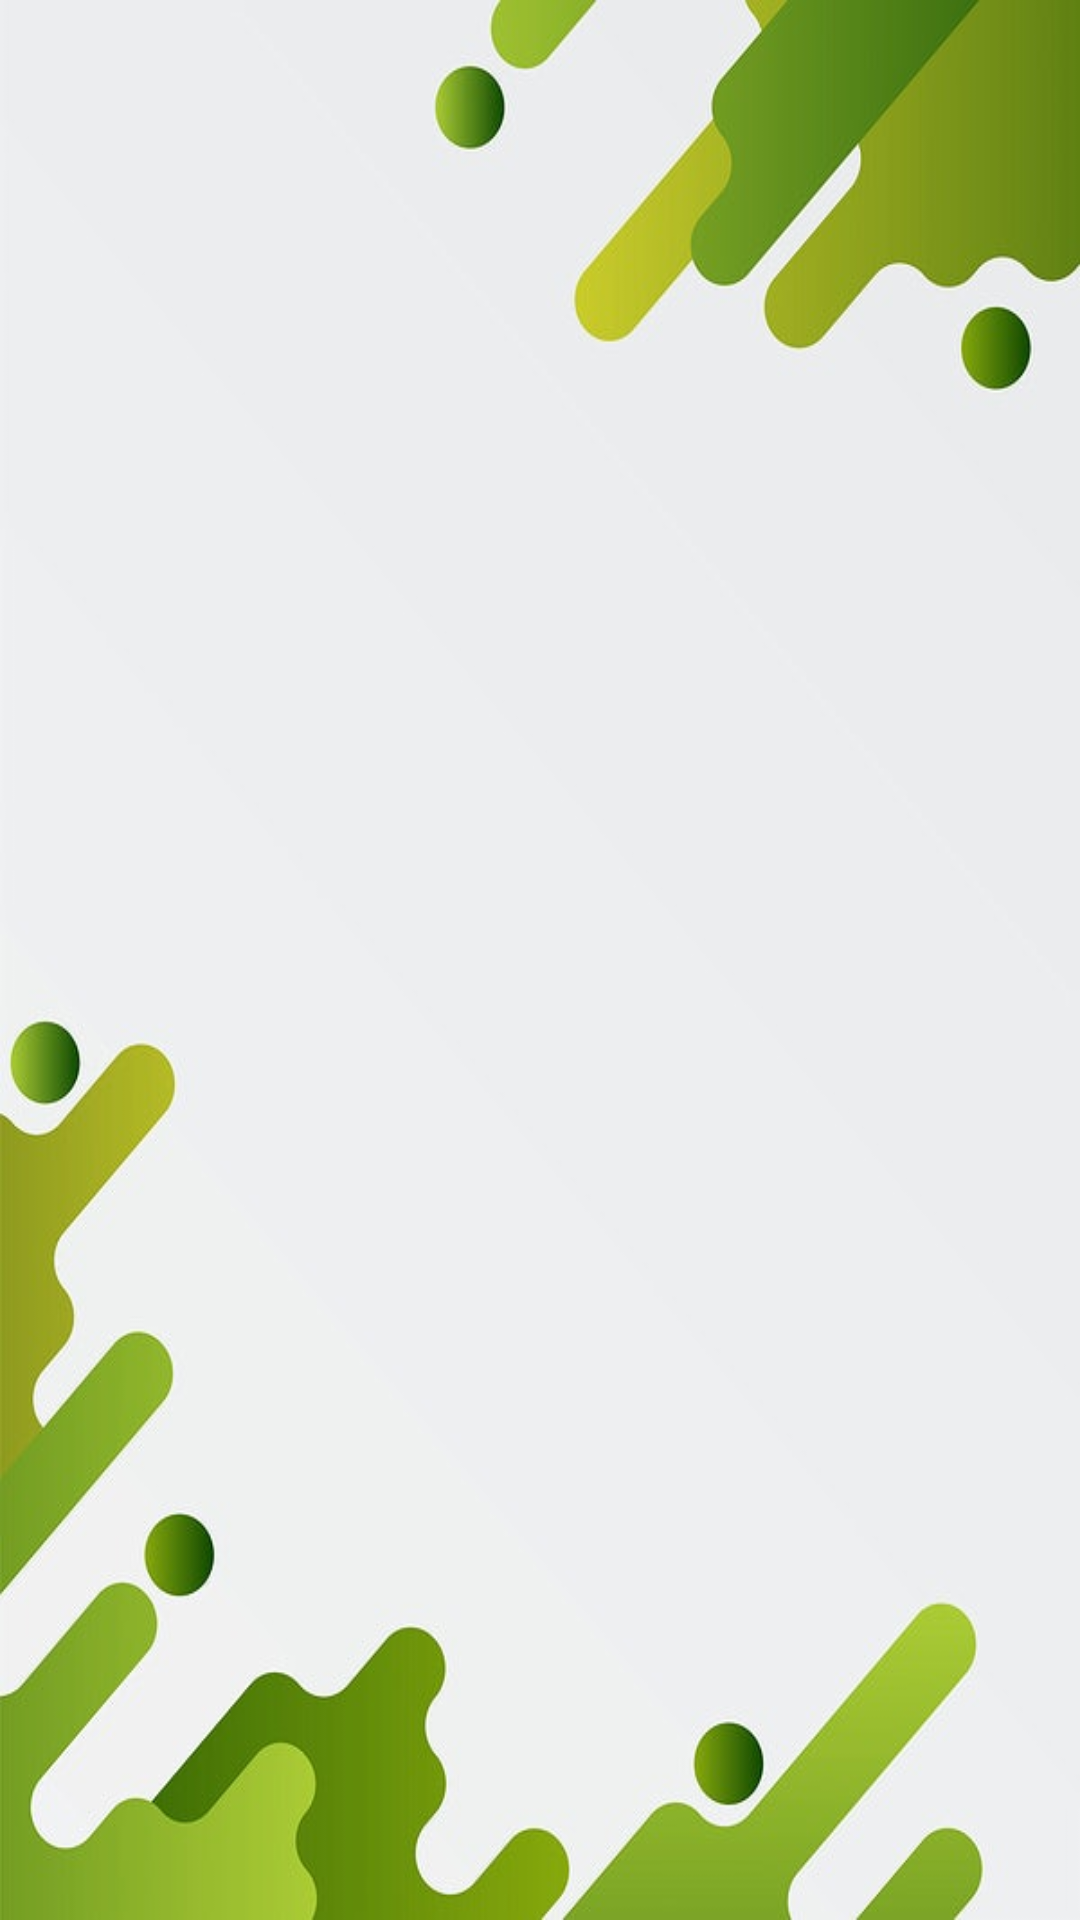

Android layout source for this screen:
<!-- AndroidManifest.xml: application theme NoActionBarTheme -->
<!-- res/layout/activity_history.xml -->
<?xml version="1.0" encoding="utf-8"?>

<androidx.recyclerview.widget.RecyclerView
    xmlns:android="http://schemas.android.com/apk/res/android"
    android:id="@+id/rv_history"
    android:layout_width="match_parent"
    android:layout_height="match_parent"
    android:background="@drawable/historymenu">
</androidx.recyclerview.widget.RecyclerView>
<!-- resources referenced by this layout -->
<resources>
  <!-- drawable historymenu: jpg bitmap (drawable, 25099 bytes) -->
  <style name="NoActionBarTheme" parent="Theme.AppCompat.Light.NoActionBar">
          <item name="colorPrimary">@color/purple_500</item>
          <item name="colorPrimaryDark">@color/purple_700</item>
          <item name="colorAccent">@color/purple_200</item>
      </style>
  <color name="purple_500">#FF6200EE</color>
  <color name="purple_700">#FF3700B3</color>
  <color name="purple_200">#FFBB86FC</color>
</resources>
